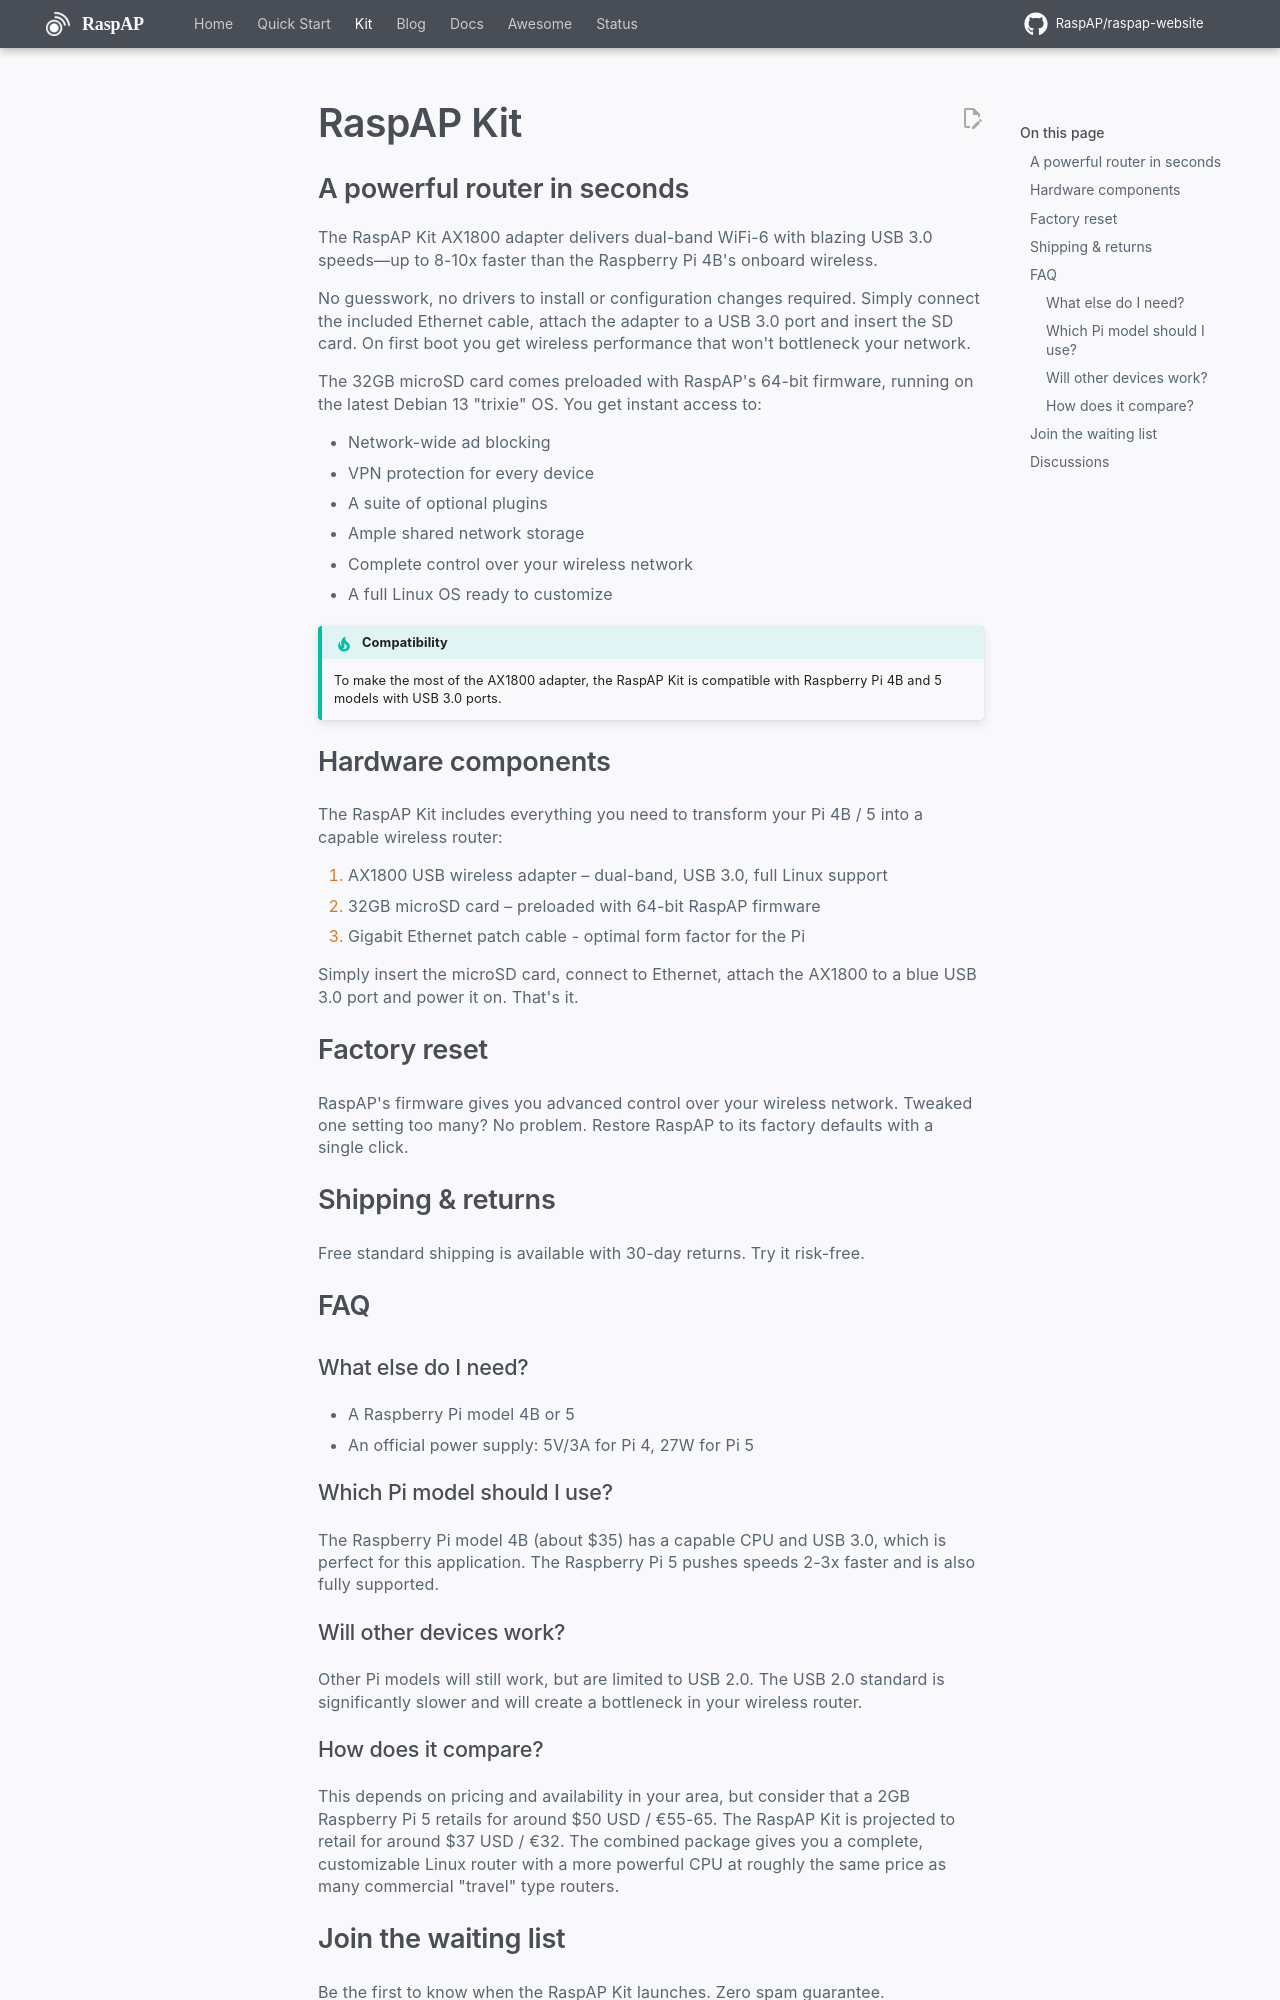

repository: RaspAP/raspap-website · page: kit/index.html · generator: mkdocs

---
title: RaspAP Kit
hide:
  - navigation
---

## A powerful router in seconds
The RaspAP Kit AX1800 adapter delivers dual-band WiFi-6 with blazing USB 3.0 speeds—up to 8-10x faster than the Raspberry Pi 4B's onboard wireless.

No guesswork, no drivers to install or configuration changes required. Simply connect the included Ethernet cable, attach the adapter to a USB 3.0 port and insert the SD card. On first boot you get wireless performance that won't bottleneck your network.

The 32GB microSD card comes preloaded with RaspAP's 64-bit firmware, running on the latest Debian 13 "trixie" OS. You get instant access to:

- Network-wide ad blocking
- VPN protection for every device
- A suite of optional plugins
- Ample shared network storage
- Complete control over your wireless network
- A full Linux OS ready to customize

!!! tip "Compatibility"
    To make the most of the AX1800 adapter, the RaspAP Kit is compatible with Raspberry Pi 4B and 5 models with USB 3.0 ports.

## Hardware components
The RaspAP Kit includes everything you need to transform your Pi 4B / 5 into a capable wireless router:

1. AX1800 USB wireless adapter – dual-band, USB 3.0, full Linux support
2. 32GB microSD card – preloaded with 64-bit RaspAP firmware
3. Gigabit Ethernet patch cable - optimal form factor for the Pi

Simply insert the microSD card, connect to Ethernet, attach the AX1800 to a blue USB 3.0 port and power it on. That's it.

## Factory reset
RaspAP's firmware gives you advanced control over your wireless network. Tweaked one setting too many? No problem. Restore RaspAP to its factory defaults with a single click.

## Shipping & returns
Free standard shipping is available with 30-day returns. Try it risk-free. 

## FAQ

### What else do I need?
- A Raspberry Pi model 4B or 5
- An official power supply: 5V/3A for Pi 4, 27W for Pi 5

### Which Pi model should I use?
The Raspberry Pi model 4B (about $35) has a capable CPU and USB 3.0, which is perfect for this application. The Raspberry Pi 5 pushes speeds 2-3x faster and is also fully supported.

### Will other devices work?
Other Pi models will still work, but are limited to USB 2.0. The USB 2.0 standard is significantly slower and will create a bottleneck in your wireless router.
